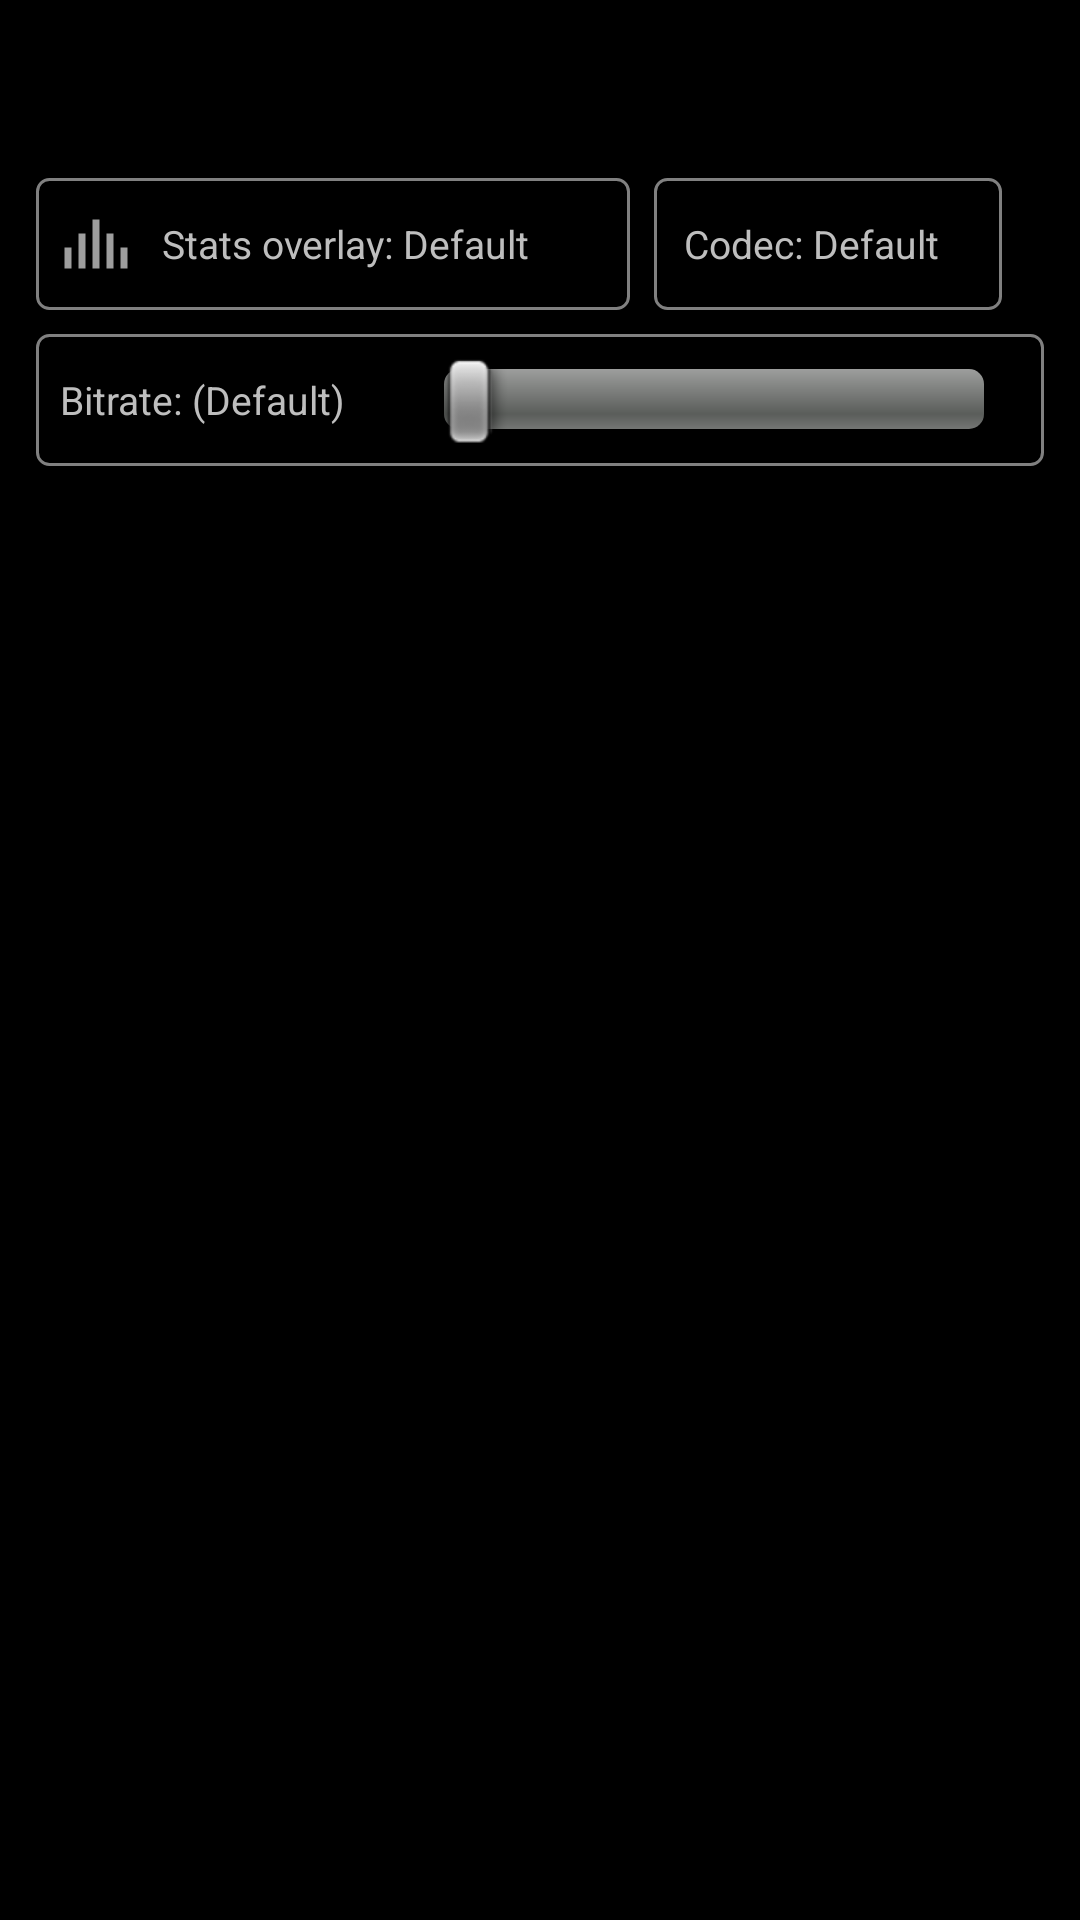

Layout XML and referenced resources for this Android screen:
<!-- AndroidManifest.xml: application theme AppTheme -->
<!-- res/layout/activity_app_view.xml -->
<RelativeLayout xmlns:android="http://schemas.android.com/apk/res/android"
    xmlns:tools="http://schemas.android.com/tools"
    android:layout_width="match_parent"
    android:layout_height="match_parent"
    tools:context=".AppView" >

    <TextView
        android:id="@+id/appListText"
        android:layout_width="wrap_content"
        android:layout_height="wrap_content"
        android:layout_centerHorizontal="true"
        android:layout_alignParentTop="true"
        android:gravity="center"
        android:paddingTop="5dp"
        android:paddingBottom="5dp"
        android:preferKeepClear="true"
        android:textSize="28sp"/>

    
    <include layout="@layout/overrides_section"
        android:layout_width="match_parent"
        android:layout_height="wrap_content"
        android:layout_below="@+id/appListText"
        android:layout_alignParentLeft="true"
        android:layout_alignParentStart="true"
        android:layout_alignParentRight="true"
        android:layout_alignParentEnd="true"
        android:layout_marginBottom="10dp"/>

    <FrameLayout
        android:id="@+id/appFragmentContainer"
        android:layout_width="fill_parent"
        android:layout_height="wrap_content"
        android:gravity="center"
        android:layout_alignParentLeft="true"
        android:layout_alignParentStart="true"
        android:layout_alignParentRight="true"
        android:layout_alignParentEnd="true"
        android:layout_alignParentBottom="true"
        android:layout_below="@+id/overridesSection"/>

</RelativeLayout>
<!-- res/layout/overrides_section.xml (included above) -->
<?xml version="1.0" encoding="utf-8"?>
<LinearLayout xmlns:android="http://schemas.android.com/apk/res/android"
    xmlns:seekbar="http://schemas.moonlight-stream.com/apk/res/seekbar"
    android:id="@+id/overridesSection"
    android:layout_width="match_parent"
    android:layout_height="wrap_content"
    android:orientation="vertical"
    android:padding="12dp"
    android:background="?android:attr/selectableItemBackground">

    
    <LinearLayout
        android:layout_width="match_parent"
        android:layout_height="wrap_content"
        android:orientation="vertical">

        
        <LinearLayout
            android:layout_width="match_parent"
            android:layout_height="wrap_content"
            android:orientation="horizontal"
            android:layout_marginBottom="8dp">

        
        <LinearLayout
            android:id="@+id/perfOverlayButton"
            android:layout_width="wrap_content"
            android:layout_height="wrap_content"
            android:minHeight="44dp"
            android:orientation="horizontal"
            android:gravity="center_vertical"
            android:padding="6dp"
            android:clickable="true"
            android:focusable="true"
            android:background="@drawable/button_border_rounded"
            android:layout_marginEnd="8dp">

            <ImageView
                android:id="@+id/perfOverlayIcon"
                android:layout_width="28dp"
                android:layout_height="28dp"
                android:src="@drawable/ic_perf_overlay_default"
                android:contentDescription="Performance Overlay Override" />

            <TextView
                android:id="@+id/perfOverlayLabel"
                android:layout_width="wrap_content"
                android:minWidth="150dp"
                android:maxWidth="200dp"
                android:layout_height="wrap_content"
                android:text="Stats overlay: Default"
                android:textSize="13sp"
                android:singleLine="true"
                android:ellipsize="end"
                android:layout_marginStart="8dp" />

        </LinearLayout>

        
        <LinearLayout
            android:id="@+id/codecButton"
            android:layout_width="wrap_content"
            android:layout_height="wrap_content"
            android:minHeight="44dp"
            android:orientation="horizontal"
            android:gravity="center_vertical"
            android:padding="6dp"
            android:clickable="true"
            android:focusable="true"
            android:background="@drawable/button_border_rounded">

            <TextView
                android:id="@+id/codecLabel"
                android:layout_width="wrap_content"
                android:minWidth="100dp"
                android:layout_height="wrap_content"
                android:text="Codec: Default"
                android:textSize="13sp"
                android:singleLine="true"
                android:ellipsize="end"
                android:layout_marginStart="4dp" />

        </LinearLayout>

        </LinearLayout>

        
        <LinearLayout
            android:layout_width="wrap_content"
            android:layout_height="wrap_content"
            android:maxWidth="600dp"
            android:minHeight="44dp"
            android:orientation="horizontal"
            android:gravity="center_vertical"
            android:padding="6dp"
            android:paddingEnd="20dp"
            android:background="@drawable/button_border_rounded">

            <TextView
                android:id="@+id/bitrateOverrideValue"
                android:layout_width="wrap_content"
                android:layout_height="wrap_content"
                android:text="@string/bitrate_use_default"
                android:textSize="13sp"
                android:minWidth="130dp"
                android:focusable="true"
                android:clickable="true"
                android:padding="2dp"
                android:background="@drawable/text_focus_selector" />

            <SeekBar
                android:id="@+id/bitrateOverrideSeekBar"
                android:minWidth="200dp"
                android:layout_width="0dp"
                android:layout_height="wrap_content"
                android:layout_weight="1"
                android:max="50"
                android:progress="0" />

        </LinearLayout>

    </LinearLayout>

</LinearLayout>
<!-- resources referenced by this layout -->
<resources>
  <!-- drawable button_border_rounded (drawable) -->
  <?xml version="1.0" encoding="utf-8"?>
  <selector xmlns:android="http://schemas.android.com/apk/res/android">
  
      
      <item android:state_focused="true">
          <shape android:shape="rectangle">
              <stroke android:width="2dp" android:color="#FFFFFF" />
              <solid android:color="#33FFFFFF" />
              <corners android:radius="4dp" />
          </shape>
      </item>
  
      
      <item android:state_pressed="true">
          <shape android:shape="rectangle">
              <stroke android:width="1dp" android:color="#808080" />
              <solid android:color="#66FFFFFF" />
              <corners android:radius="4dp" />
          </shape>
      </item>
  
      
      <item>
          <shape android:shape="rectangle">
              <stroke android:width="1dp" android:color="#808080" />
              <solid android:color="@android:color/transparent" />
              <corners android:radius="4dp" />
          </shape>
      </item>
  
  </selector>
  <!-- drawable ic_perf_overlay_default (drawable) -->
  <vector xmlns:android="http://schemas.android.com/apk/res/android"
      android:width="256dp"
      android:height="256dp"
      android:viewportWidth="24"
      android:viewportHeight="24">
      <path
          android:fillColor="#9E9E9E"
          android:pathData="M3,13h2v6H3V13zM7,9h2v10H7V9zM11,5h2v14h-2V5zM15,9h2v10h-2V9zM19,13h2v6h-2V13z" />
  </vector>
  <!-- drawable text_focus_selector (drawable) -->
  <?xml version="1.0" encoding="utf-8"?>
  <selector xmlns:android="http://schemas.android.com/apk/res/android">
  
      
      <item android:state_focused="true">
          <shape android:shape="rectangle">
              <solid android:color="#33FFFFFF" />
              <corners android:radius="4dp" />
          </shape>
      </item>
  
      
      <item android:state_pressed="true">
          <shape android:shape="rectangle">
              <solid android:color="#66FFFFFF" />
              <corners android:radius="4dp" />
          </shape>
      </item>
  
      
      <item>
          <shape android:shape="rectangle">
              <solid android:color="@android:color/transparent" />
              <corners android:radius="4dp" />
          </shape>
      </item>
  
  </selector>
  <string name="bitrate_use_default">Bitrate: (Default)</string>
  <style name="AppTheme" parent="AppBaseTheme">
          
          <item name="android:windowActionBar">false</item>
          <item name="android:windowNoTitle">true</item>
      </style>
  <style name="AppBaseTheme" parent="android:Theme">
          
      </style>
</resources>
